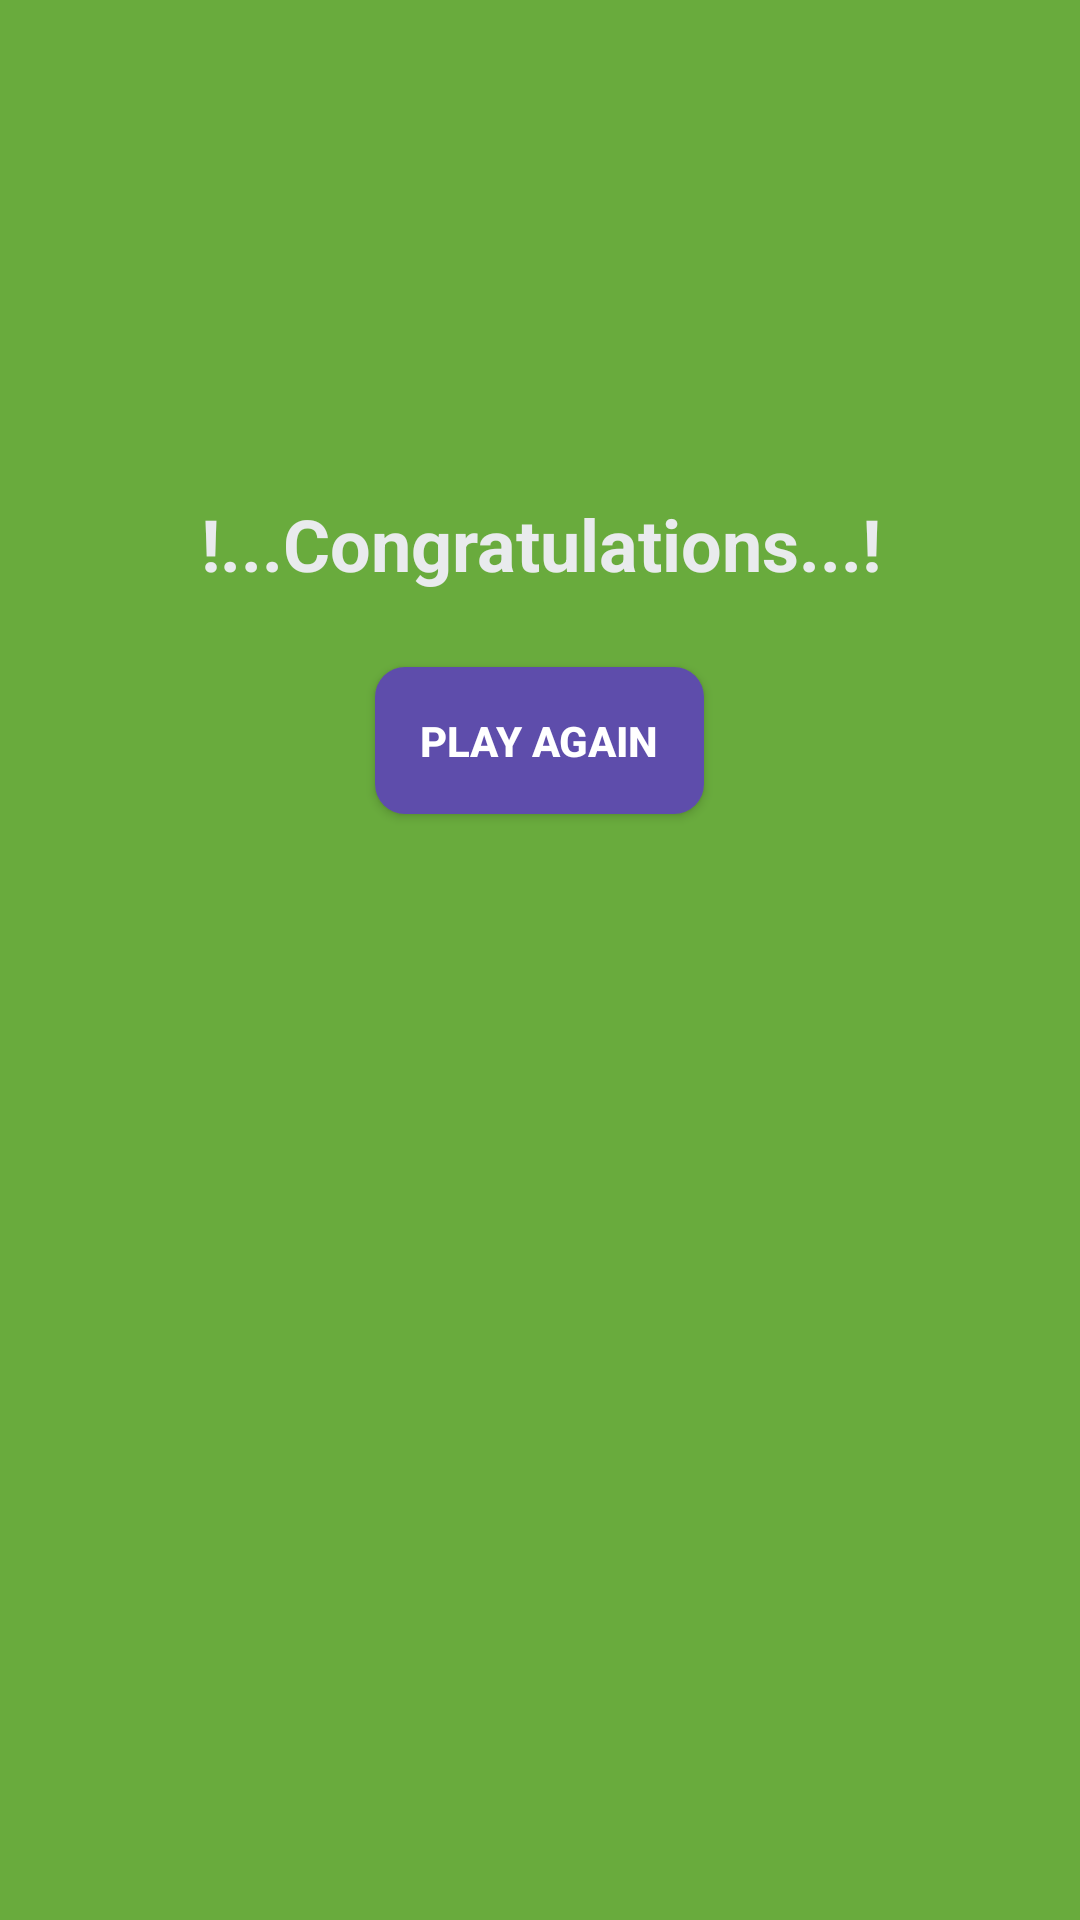

Write the Android layout XML for this screen, with the resource values it uses.
<!-- AndroidManifest.xml: application theme Theme.OnlineTicTacToe -->
<!-- res/layout/result_dialog.xml -->
<?xml version="1.0" encoding="utf-8"?>
<LinearLayout xmlns:android="http://schemas.android.com/apk/res/android"
    android:layout_width="match_parent"
    android:layout_height="wrap_content"
    xmlns:app="http://schemas.android.com/apk/res-auto"
    xmlns:tools="http://schemas.android.com/tools"
    android:background="@color/win_color"
    android:elevation="10dp"
    android:orientation="vertical">

    <ImageView
        android:id="@+id/gameResultIv"
        android:layout_width="120dp"
        android:layout_height="120dp"
        android:layout_gravity="center"
        android:layout_marginTop="20dp"
        app:srcCompat="@drawable/winner" />

    <TextView
        android:id="@+id/gameResultTv"
        android:layout_width="match_parent"
        android:layout_height="wrap_content"
        android:layout_gravity="center"
        android:layout_margin="15dp"
        android:gravity="center"
        android:padding="10dp"
        android:text="!...Congratulations...!"
        android:textColor="#E9EBED"
        android:textSize="24sp"
        android:textStyle="bold" />

    <androidx.appcompat.widget.AppCompatButton
        android:id="@+id/gameResultBtn"
        android:layout_width="wrap_content"
        android:layout_height="wrap_content"
        android:layout_gravity="center"
        android:layout_marginBottom="20dp"
        android:background="@drawable/play_again_btn"
        android:padding="15dp"
        android:clickable="true"
        android:focusable="true"
        android:textStyle="bold"
        android:foreground="?android:attr/selectableItemBackground"
        android:text="Play again"
        android:textColor="@color/white"
        tools:ignore="UnusedAttribute" />

</LinearLayout>
<!-- resources referenced by this layout -->
<resources>
  <color name="white">#FFFFFFFF</color>
  <color name="win_color">#69AB3D</color>
  <!-- drawable play_again_btn (drawable) -->
  <?xml version="1.0" encoding="utf-8"?>
  <shape xmlns:android="http://schemas.android.com/apk/res/android">
  
      <solid
          android:color="#5E4DAb"/>
  
      <corners
          android:radius="10dp"/>
  </shape>
  <style name="Theme.OnlineTicTacToe" parent="Theme.MaterialComponents.DayNight.DarkActionBar">
          
          <item name="colorPrimary">@color/purple_500</item>
          <item name="colorPrimaryVariant">@color/purple_700</item>
          <item name="colorOnPrimary">@color/white</item>
          
          <item name="colorSecondary">@color/teal_200</item>
          <item name="colorSecondaryVariant">@color/teal_700</item>
          <item name="colorOnSecondary">@color/black</item>
          
          <item name="android:statusBarColor">@color/status_bar_color</item>
          <item name="toolbarStyle">@style/ToolbarStyle</item>
          
      </style>
  <color name="purple_500">#FF6200EE</color>
  <color name="purple_700">#FF3700B3</color>
  <color name="teal_200">#FF03DAC5</color>
  <color name="teal_700">#FF018786</color>
  <color name="black">#FF000000</color>
  <color name="status_bar_color">#0A0A0A</color>
  <style name="ToolbarStyle" parent="Widget.AppCompat.Toolbar">
          <item name="android:background">@color/toolbar_color</item>
      </style>
  <color name="toolbar_color">#2A2A33</color>
</resources>
